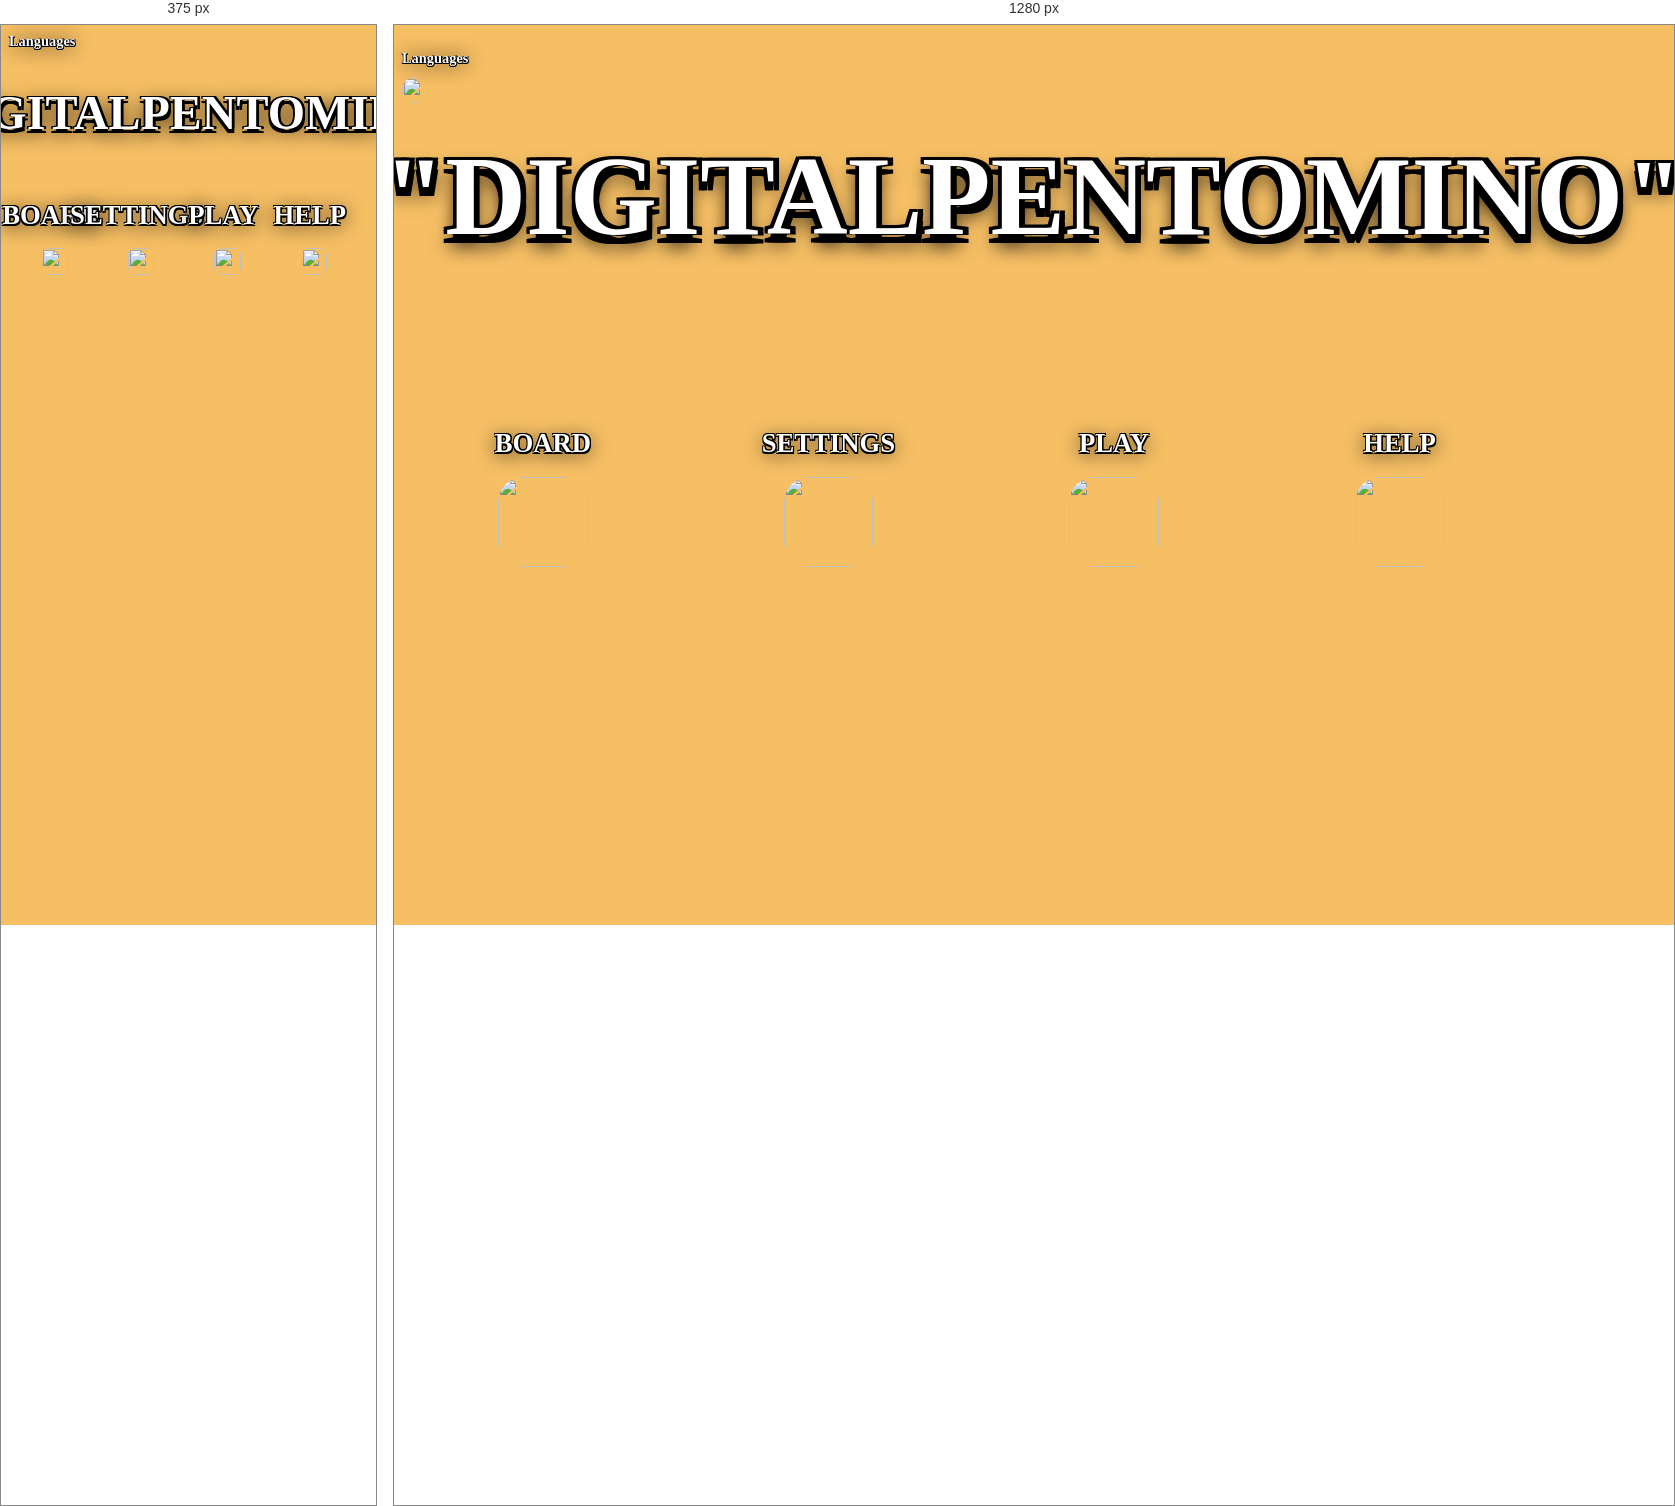
Rendered at 375 px and 1280 px, left to right.

<!-- file: home.html -->
<!DOCTYPE html>
<html lang="en">

<head>
    <meta charset="UTF-8">
    <meta name="viewport" content="width=device-width, initial-scale=1.0">
    <meta name="theme-color" content="#009578">
    <title>Digital Pentomino v5</title>
    <link rel="manifest" href="manifest.json">
    <link rel="apple-touch-icon" href="resources/images/icons/dp_192.png">
    <link rel="stylesheet" href="resources/css/style.css">
    <link rel="stylesheet" href="resources/css/ui_home_style.css">
    <script src="resources/index.js"></script>
    <script src="resources/js/board.js"></script>
    <script src="resources/js/pentomino.js"></script>
    <script src="resources/js/game-controller.js"></script>
    <script src="resources/js/game-loader.js"></script>
    <script src="resources/js/game.js"></script>
    <script src="resources/js/command-history/command.js"></script>
    <script src="resources/js/command-history/command-manager.js"></script>
    <script src="resources/js/command-history/place-command.js"></script>
    <script src="resources/js/command-history/move-to-position-command.js"></script>
    <script src="resources/js/command-history/rotate-anti-clk-wise-command.js"></script>
    <script src="resources/js/command-history/rotate-clk-wise-command.js"></script>
    <script src="resources/js/command-history/mirror-h-command.js"></script>
    <script src="resources/js/command-history/mirror-v-command.js"></script>
    <script src="resources/js/command-history/remove-command.js"></script>
    <script src="resources/js/command-history/command-path.js"></script>
    <script src="resources/js/command-history/command-history-tree.js"></script>
    <script src="resources/js/config.js"></script>
    <script src="resources/js/pd.js"></script>
    <script src="resources/js/visual.js"></script>

</head>

<body>
  <div id="languages">
    <h1>Languages</h1>
    <img src="resources\images\UI_images\earth.ico"> 
  </div>
  <div id="digital">
   <h1><span>"DIGITAL </span>  PENTOMINO<span>"</span></h1>
  </div>
  <div id="button-area">
    <button id="myBtn"><h1>BOARD</h1><img src="resources\images\UI_images\board.png"></button>
    <button onclick="location.href='index.html'" ><h1>SETTINGS</h1><img src="resources\images\UI_images\settings.png"></button>
    <button onclick="location.href='index.html'" ><h1>PLAY</h1><img src="resources\images\UI_images\play_button.jpg"></button>
    <button onclick="location.href='index.html'" ><h1>HELP</h1><img src="resources\images\UI_images\help.jpg"></button>
  </div>
</body>

</html>


/* @media block from style.css */
@media only screen and (max-width: 1137px) {
    #operations  img{
          width:4vw;
          height:4vw;
      }

      #operations table tr td div{
          margin:10px;
      }


      #operations button{
        margin:0.5vw;
        margin-top: 1px;
        width: 4vw;
        height: 4vw;
      }

  }

/* @media block from style.css */
@media only screen and (max-width: 1137px) {
    #operations  img{
          width:4vw;
          height:4vw;
      }

      #operations table tr td div{
          margin:3px;
        margin-top: 1px;
      }


      #operations button{
        margin:3px;
        margin-top: 1px;
      }

    }

/* @media block from ui_home_style.css */
@media only screen and (max-width: 1283px) {
                      h1 {
                        font-size: 7em;
                      }
                    }

/* @media block from ui_home_style.css */
@media only screen and (max-width: 1097px) {
                      h1 {
                        font-size: 5em;
                      }
                    }

/* @media block from ui_home_style.css */
@media only screen and (max-width: 836px) {
                      .multiple_b {
                                  display: none; 
                                  position: fixed; 
                                  z-index: 1; 
                                  padding-top: 100px; 
                                  left: 0;
                                  top: 0;
                                  width: 100%; 
                                  height: 100%; 
                                  overflow: auto; /
                                  background-color: rgb(0,0,0); 
                                  background-color: rgba(0,0,0,0.4); 
                                }
                    }

/* @media block from ui_home_style.css */
@media only screen and (max-width: 782px) {
                      h1 {
                        font-size: 4em;
                      }
                    }

/* @media block from ui_home_style.css */
@media only screen and (max-width: 782px) {
                      h1 {
                        font-size: 3em;
                      }
                    }